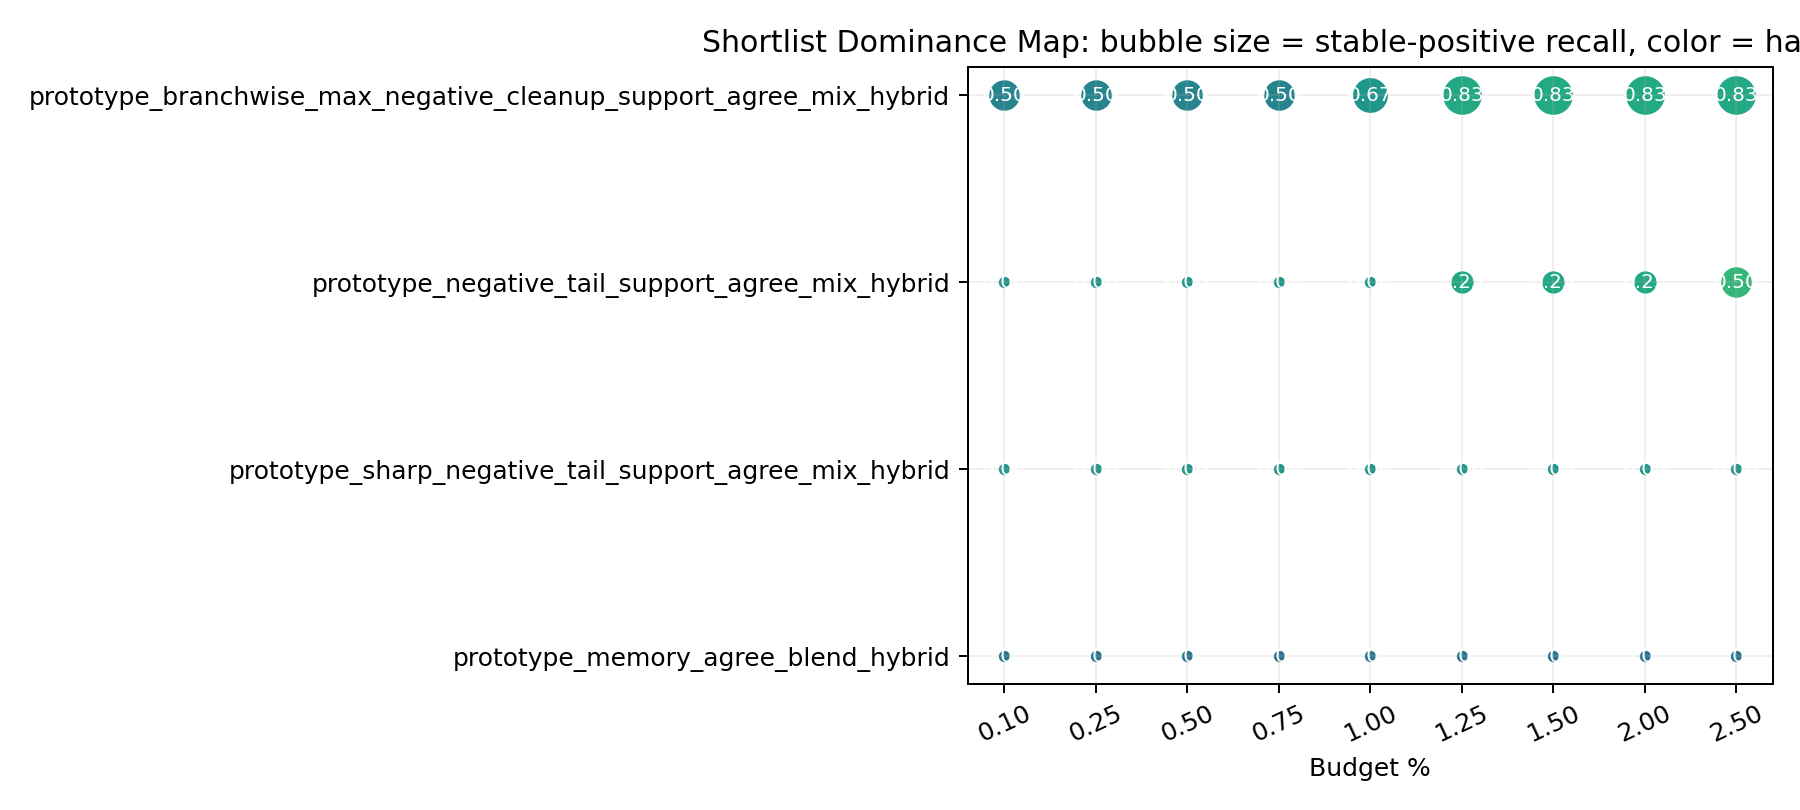

The data file committed next to this chart (first rows):
budget_pct, left_variant, right_variant, dominates, left_stable_positive_recall, right_stable_positive_recall, left_hard_target_match, right_hard_target_match, left_overall_mean_delta_regret, right_overall_mean_delta_regret
0.1, prototype_branchwise_max_negative_cleanu…, prototype_memory_agree_blend_hybrid, True, 0.5, 0.0, 0.9045, 0.9039, -0.006124, -0.00125
0.1, prototype_branchwise_max_negative_cleanu…, prototype_negative_tail_support_agree_mi…, False, 0.5, 0.0, 0.9045, 0.9053, -0.006124, -0.003411
0.1, prototype_branchwise_max_negative_cleanu…, prototype_sharp_negative_tail_support_ag…, False, 0.5, 0.0, 0.9045, 0.9053, -0.006124, 0.0
0.1, prototype_memory_agree_blend_hybrid, prototype_branchwise_max_negative_cleanu…, False, 0.0, 0.5, 0.9039, 0.9045, -0.00125, -0.006124
0.1, prototype_memory_agree_blend_hybrid, prototype_negative_tail_support_agree_mi…, False, 0.0, 0.0, 0.9039, 0.9053, -0.00125, -0.003411
0.1, prototype_memory_agree_blend_hybrid, prototype_sharp_negative_tail_support_ag…, False, 0.0, 0.0, 0.9039, 0.9053, -0.00125, 0.0
0.1, prototype_negative_tail_support_agree_mi…, prototype_branchwise_max_negative_cleanu…, False, 0.0, 0.5, 0.9053, 0.9045, -0.003411, -0.006124
0.1, prototype_negative_tail_support_agree_mi…, prototype_memory_agree_blend_hybrid, True, 0.0, 0.0, 0.9053, 0.9039, -0.003411, -0.00125
0.1, prototype_negative_tail_support_agree_mi…, prototype_sharp_negative_tail_support_ag…, True, 0.0, 0.0, 0.9053, 0.9053, -0.003411, 0.0
0.1, prototype_sharp_negative_tail_support_ag…, prototype_branchwise_max_negative_cleanu…, False, 0.0, 0.5, 0.9053, 0.9045, 0.0, -0.006124
0.1, prototype_sharp_negative_tail_support_ag…, prototype_memory_agree_blend_hybrid, False, 0.0, 0.0, 0.9053, 0.9039, 0.0, -0.00125
0.1, prototype_sharp_negative_tail_support_ag…, prototype_negative_tail_support_agree_mi…, False, 0.0, 0.0, 0.9053, 0.9053, 0.0, -0.003411
0.25, prototype_branchwise_max_negative_cleanu…, prototype_memory_agree_blend_hybrid, True, 0.5, 0.0, 0.9045, 0.9039, -0.008134, -0.00177
0.25, prototype_branchwise_max_negative_cleanu…, prototype_negative_tail_support_agree_mi…, False, 0.5, 0.0, 0.9045, 0.9053, -0.008134, -0.003411
0.25, prototype_branchwise_max_negative_cleanu…, prototype_sharp_negative_tail_support_ag…, False, 0.5, 0.0, 0.9045, 0.9053, -0.008134, 0.0
0.25, prototype_memory_agree_blend_hybrid, prototype_branchwise_max_negative_cleanu…, False, 0.0, 0.5, 0.9039, 0.9045, -0.00177, -0.008134
0.25, prototype_memory_agree_blend_hybrid, prototype_negative_tail_support_agree_mi…, False, 0.0, 0.0, 0.9039, 0.9053, -0.00177, -0.003411
0.25, prototype_memory_agree_blend_hybrid, prototype_sharp_negative_tail_support_ag…, False, 0.0, 0.0, 0.9039, 0.9053, -0.00177, 0.0
0.25, prototype_negative_tail_support_agree_mi…, prototype_branchwise_max_negative_cleanu…, False, 0.0, 0.5, 0.9053, 0.9045, -0.003411, -0.008134
0.25, prototype_negative_tail_support_agree_mi…, prototype_memory_agree_blend_hybrid, True, 0.0, 0.0, 0.9053, 0.9039, -0.003411, -0.00177
0.25, prototype_negative_tail_support_agree_mi…, prototype_sharp_negative_tail_support_ag…, True, 0.0, 0.0, 0.9053, 0.9053, -0.003411, 0.0
0.25, prototype_sharp_negative_tail_support_ag…, prototype_branchwise_max_negative_cleanu…, False, 0.0, 0.5, 0.9053, 0.9045, 0.0, -0.008134
0.25, prototype_sharp_negative_tail_support_ag…, prototype_memory_agree_blend_hybrid, False, 0.0, 0.0, 0.9053, 0.9039, 0.0, -0.00177
0.25, prototype_sharp_negative_tail_support_ag…, prototype_negative_tail_support_agree_mi…, False, 0.0, 0.0, 0.9053, 0.9053, 0.0, -0.003411
0.5, prototype_branchwise_max_negative_cleanu…, prototype_memory_agree_blend_hybrid, True, 0.5, 0.0, 0.9045, 0.9039, -0.009677, -0.00177
0.5, prototype_branchwise_max_negative_cleanu…, prototype_negative_tail_support_agree_mi…, False, 0.5, 0.0, 0.9045, 0.9053, -0.009677, -0.00376
0.5, prototype_branchwise_max_negative_cleanu…, prototype_sharp_negative_tail_support_ag…, False, 0.5, 0.0, 0.9045, 0.9053, -0.009677, -0.0008909
0.5, prototype_memory_agree_blend_hybrid, prototype_branchwise_max_negative_cleanu…, False, 0.0, 0.5, 0.9039, 0.9045, -0.00177, -0.009677
0.5, prototype_memory_agree_blend_hybrid, prototype_negative_tail_support_agree_mi…, False, 0.0, 0.0, 0.9039, 0.9053, -0.00177, -0.00376
0.5, prototype_memory_agree_blend_hybrid, prototype_sharp_negative_tail_support_ag…, False, 0.0, 0.0, 0.9039, 0.9053, -0.00177, -0.0008909
0.5, prototype_negative_tail_support_agree_mi…, prototype_branchwise_max_negative_cleanu…, False, 0.0, 0.5, 0.9053, 0.9045, -0.00376, -0.009677
0.5, prototype_negative_tail_support_agree_mi…, prototype_memory_agree_blend_hybrid, True, 0.0, 0.0, 0.9053, 0.9039, -0.00376, -0.00177
0.5, prototype_negative_tail_support_agree_mi…, prototype_sharp_negative_tail_support_ag…, True, 0.0, 0.0, 0.9053, 0.9053, -0.00376, -0.0008909
0.5, prototype_sharp_negative_tail_support_ag…, prototype_branchwise_max_negative_cleanu…, False, 0.0, 0.5, 0.9053, 0.9045, -0.0008909, -0.009677
0.5, prototype_sharp_negative_tail_support_ag…, prototype_memory_agree_blend_hybrid, False, 0.0, 0.0, 0.9053, 0.9039, -0.0008909, -0.00177
0.5, prototype_sharp_negative_tail_support_ag…, prototype_negative_tail_support_agree_mi…, False, 0.0, 0.0, 0.9053, 0.9053, -0.0008909, -0.00376
0.75, prototype_branchwise_max_negative_cleanu…, prototype_memory_agree_blend_hybrid, True, 0.5, 0.0, 0.9045, 0.9039, -0.01169, -0.00177
0.75, prototype_branchwise_max_negative_cleanu…, prototype_negative_tail_support_agree_mi…, False, 0.5, 0.0, 0.9045, 0.9053, -0.01169, -0.00428
0.75, prototype_branchwise_max_negative_cleanu…, prototype_sharp_negative_tail_support_ag…, False, 0.5, 0.0, 0.9045, 0.9053, -0.01169, -0.0008909
0.75, prototype_memory_agree_blend_hybrid, prototype_branchwise_max_negative_cleanu…, False, 0.0, 0.5, 0.9039, 0.9045, -0.00177, -0.01169
0.75, prototype_memory_agree_blend_hybrid, prototype_negative_tail_support_agree_mi…, False, 0.0, 0.0, 0.9039, 0.9053, -0.00177, -0.00428
0.75, prototype_memory_agree_blend_hybrid, prototype_sharp_negative_tail_support_ag…, False, 0.0, 0.0, 0.9039, 0.9053, -0.00177, -0.0008909
0.75, prototype_negative_tail_support_agree_mi…, prototype_branchwise_max_negative_cleanu…, False, 0.0, 0.5, 0.9053, 0.9045, -0.00428, -0.01169
0.75, prototype_negative_tail_support_agree_mi…, prototype_memory_agree_blend_hybrid, True, 0.0, 0.0, 0.9053, 0.9039, -0.00428, -0.00177
0.75, prototype_negative_tail_support_agree_mi…, prototype_sharp_negative_tail_support_ag…, True, 0.0, 0.0, 0.9053, 0.9053, -0.00428, -0.0008909
0.75, prototype_sharp_negative_tail_support_ag…, prototype_branchwise_max_negative_cleanu…, False, 0.0, 0.5, 0.9053, 0.9045, -0.0008909, -0.01169
0.75, prototype_sharp_negative_tail_support_ag…, prototype_memory_agree_blend_hybrid, False, 0.0, 0.0, 0.9053, 0.9039, -0.0008909, -0.00177
0.75, prototype_sharp_negative_tail_support_ag…, prototype_negative_tail_support_agree_mi…, False, 0.0, 0.0, 0.9053, 0.9053, -0.0008909, -0.00428
1.0, prototype_branchwise_max_negative_cleanu…, prototype_memory_agree_blend_hybrid, True, 0.6667, 0.0, 0.9053, 0.9039, -0.01339, -0.00177
1.0, prototype_branchwise_max_negative_cleanu…, prototype_negative_tail_support_agree_mi…, False, 0.6667, 0.0, 0.9053, 0.9053, -0.01339, -0.004677
1.0, prototype_branchwise_max_negative_cleanu…, prototype_sharp_negative_tail_support_ag…, False, 0.6667, 0.0, 0.9053, 0.9053, -0.01339, -0.0008909
1.0, prototype_memory_agree_blend_hybrid, prototype_branchwise_max_negative_cleanu…, False, 0.0, 0.6667, 0.9039, 0.9053, -0.00177, -0.01339
1.0, prototype_memory_agree_blend_hybrid, prototype_negative_tail_support_agree_mi…, False, 0.0, 0.0, 0.9039, 0.9053, -0.00177, -0.004677
1.0, prototype_memory_agree_blend_hybrid, prototype_sharp_negative_tail_support_ag…, False, 0.0, 0.0, 0.9039, 0.9053, -0.00177, -0.0008909
1.0, prototype_negative_tail_support_agree_mi…, prototype_branchwise_max_negative_cleanu…, False, 0.0, 0.6667, 0.9053, 0.9053, -0.004677, -0.01339
1.0, prototype_negative_tail_support_agree_mi…, prototype_memory_agree_blend_hybrid, True, 0.0, 0.0, 0.9053, 0.9039, -0.004677, -0.00177
1.0, prototype_negative_tail_support_agree_mi…, prototype_sharp_negative_tail_support_ag…, True, 0.0, 0.0, 0.9053, 0.9053, -0.004677, -0.0008909
1.0, prototype_sharp_negative_tail_support_ag…, prototype_branchwise_max_negative_cleanu…, False, 0.0, 0.6667, 0.9053, 0.9053, -0.0008909, -0.01339
1.0, prototype_sharp_negative_tail_support_ag…, prototype_memory_agree_blend_hybrid, False, 0.0, 0.0, 0.9053, 0.9039, -0.0008909, -0.00177
1.0, prototype_sharp_negative_tail_support_ag…, prototype_negative_tail_support_agree_mi…, False, 0.0, 0.0, 0.9053, 0.9053, -0.0008909, -0.004677
... 48 more rows
